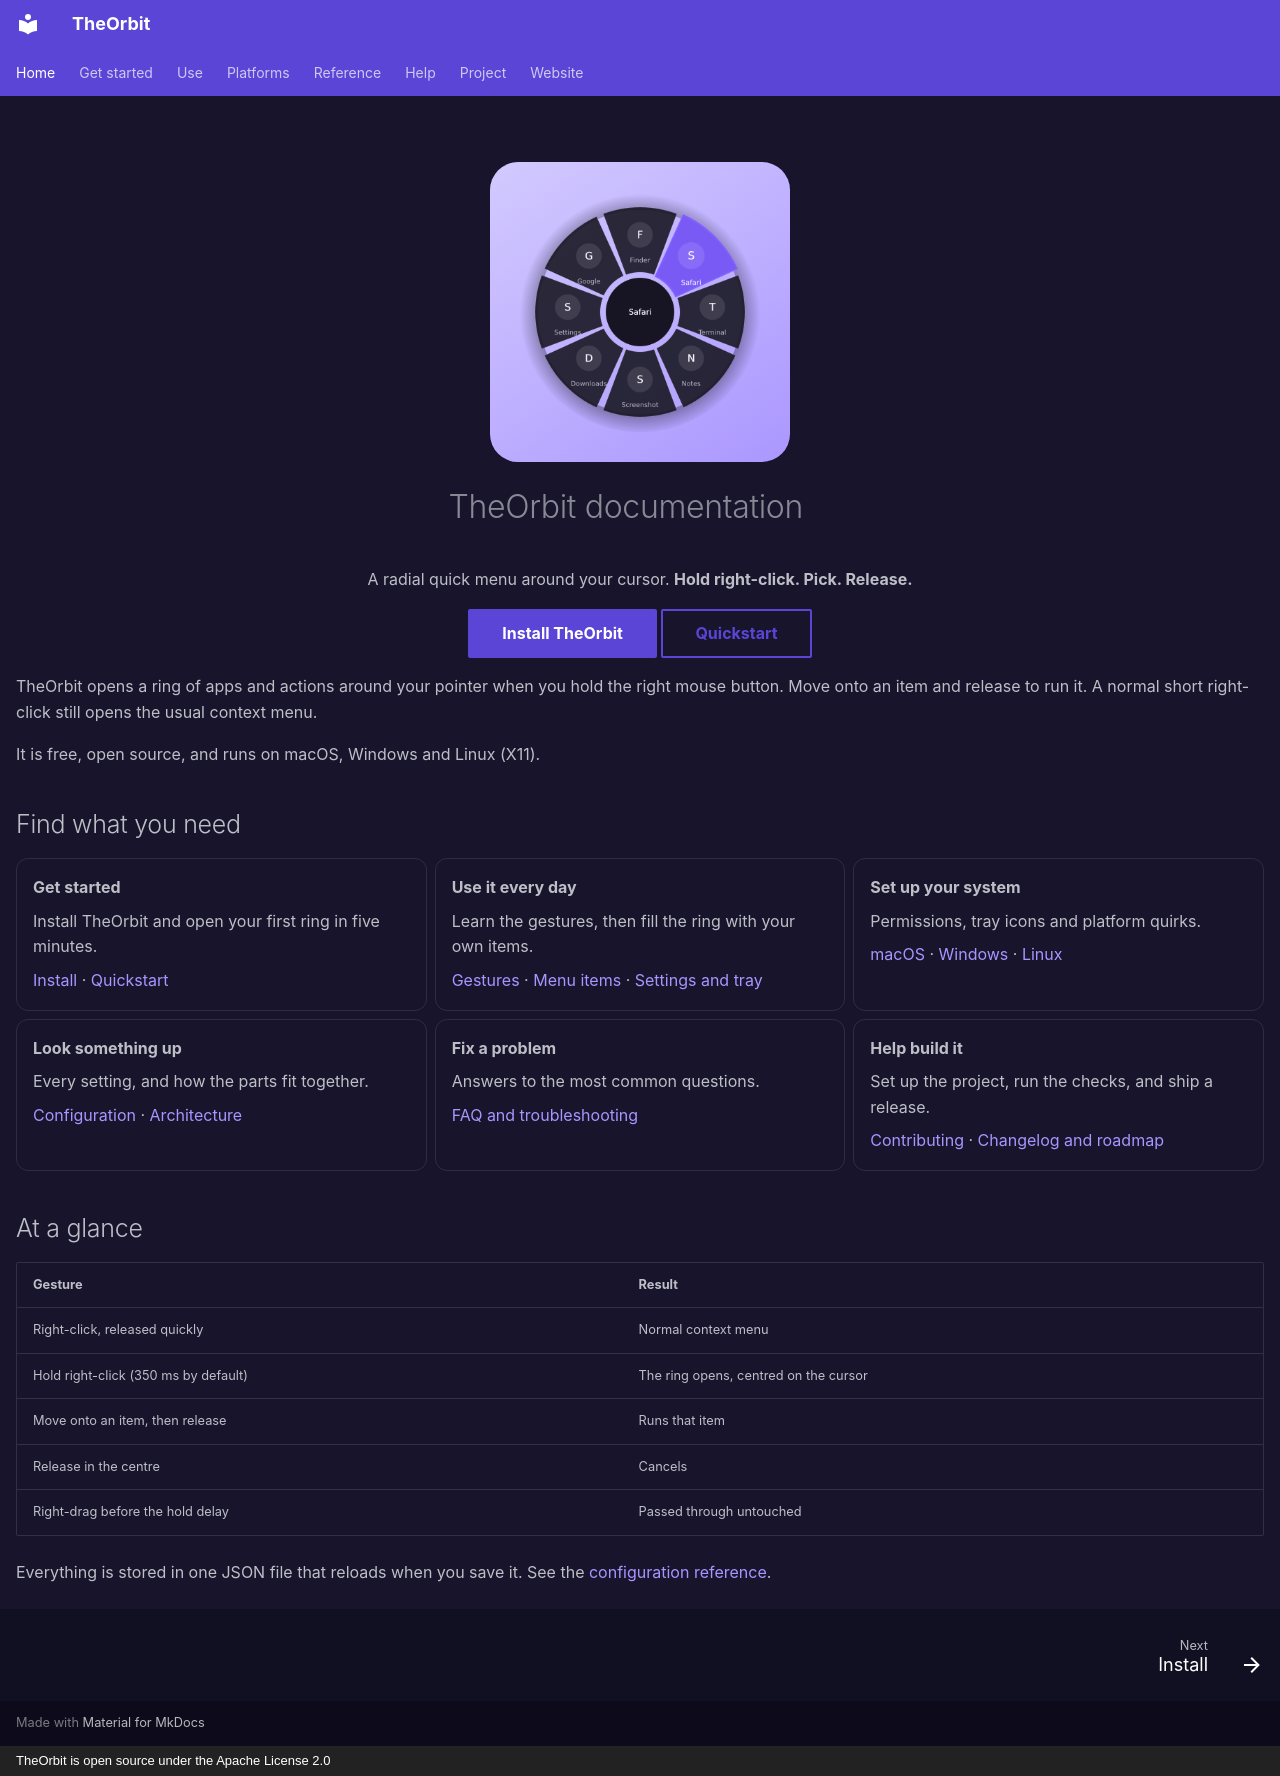

repository: geniussingare/theOrbit · page: index.html · generator: mkdocs · copyright: TheOrbit is open source under the Apache License 2.0

---
hide:
  - navigation
  - toc
---

<div style="text-align:center" markdown>

![The TheOrbit ring with eight items, Safari highlighted](assets/ring.png){ .ring-hero width="300" }

# TheOrbit documentation

A radial quick menu around your cursor. **Hold right-click. Pick. Release.**

[Install TheOrbit](getting-started/install.md){ .md-button .md-button--primary }
[Quickstart](getting-started/quickstart.md){ .md-button }

</div>

TheOrbit opens a ring of apps and actions around your pointer when you hold the right mouse button. Move onto an item and release to run it. A normal short right-click still opens the usual context menu.

It is free, open source, and runs on macOS, Windows and Linux (X11).

## Find what you need

<div class="grid cards" markdown>

- **Get started**

    Install TheOrbit and open your first ring in five minutes.

    [Install](getting-started/install.md) · [Quickstart](getting-started/quickstart.md)

- **Use it every day**

    Learn the gestures, then fill the ring with your own items.

    [Gestures](usage/gestures.md) · [Menu items](usage/items.md) · [Settings and tray](usage/settings.md)

- **Set up your system**

    Permissions, tray icons and platform quirks.

    [macOS](platforms/macos.md) · [Windows](platforms/windows.md) · [Linux](platforms/linux.md)

- **Look something up**

    Every setting, and how the parts fit together.

    [Configuration](reference/configuration.md) · [Architecture](reference/architecture.md)

- **Fix a problem**

    Answers to the most common questions.

    [FAQ and troubleshooting](faq.md)

- **Help build it**

    Set up the project, run the checks, and ship a release.

    [Contributing](project/contributing.md) · [Changelog and roadmap](project/changelog.md)

</div>

## At a glance

| Gesture | Result |
| --- | --- |
| Right-click, released quickly | Normal context menu |
| Hold right-click (350 ms by default) | The ring opens, centred on the cursor |
| Move onto an item, then release | Runs that item |
| Release in the centre | Cancels |
| Right-drag before the hold delay | Passed through untouched |

Everything is stored in one JSON file that reloads when you save it. See the [configuration reference](reference/configuration.md).
